Run: headless pygame with SDL's dummy video driver; simulated clock (each Clock.tick advances the game by its frame time, no real sleeping); random seed 0; keys injected as events and as key.get_pressed() state; no mouse input.
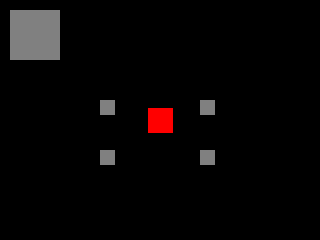
Frame 1 of 4 · flips 1–60 · no input
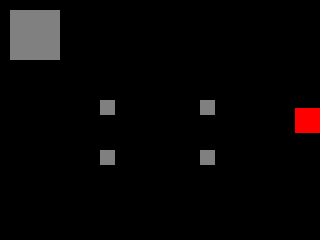
Frame 2 of 4 · flips 61–180 · tapped SPACE, RETURN · held RIGHT (→), D
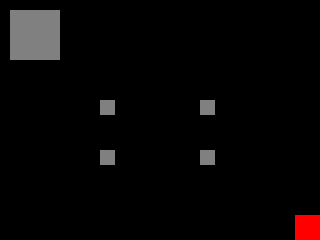
Frame 3 of 4 · flips 181–300 · held DOWN (↓), S
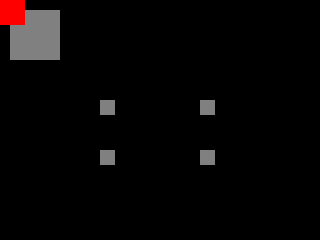
Frame 4 of 4 · flips 301–420 · held LEFT (←), A, UP (↑), W

The pygame program that drew these frames:

#!/usr/bin/python
# vim: set fileencoding=utf-8

# Demonstrační příklady využívající knihovnu Pygame

# Příklad číslo 20: použití spritů, pohyblivý sprite


import pygame, sys, os, math

# Nutno importovat kvůli konstantám QUIT atd.
from pygame.locals import *

# Velikost okna aplikace
WIDTH = 320
HEIGHT = 240



# Třída představující sprite zobrazený jako jednobarevný čtverec.
class BlockySprite(pygame.sprite.Sprite):
    # Konstruktor
    def __init__(self, color, size, x, y):
        # Nejprve je nutné zavolat konstruktor předka,
        # tj. konstruktor třídy pygame.sprite.Sprite:
        pygame.sprite.Sprite.__init__(self)

        # Vytvoření obrázku představujícího vizuální obraz spritu:
        self.image = pygame.Surface([size,size])
        self.image.fill(color)

        # Vytvoření obalového obdélníku
        # (velikost se získá z rozměru obrázku)
        self.rect = self.image.get_rect()
        self.rect.x = x
        self.rect.y = y

        # Počáteční rychlost spritu
        self.speed_x = 0
        self.speed_y = 0



# Inicializace knihovny Pygame
pygame.init()

clock = pygame.time.Clock()

# Vytvoření okna pro vykreslování
display = pygame.display.set_mode([WIDTH, HEIGHT])

# Nastavení titulku okna
pygame.display.set_caption('Pygame test #20')

# Konstanty s n-ticemi představujícími základní barvy
BLACK   = (  0,   0,   0)
RED     = (255,   0,   0)
GRAY    = (128, 128, 128)

# Objekt sdružující všechny sprity
all_sprites = pygame.sprite.Group()

# Vytvoření dvojice spritů - zdi a hráče
wall1  = BlockySprite(GRAY, 50, 10, 10)
wall2  = BlockySprite(GRAY, 15, 100, 100)
wall3  = BlockySprite(GRAY, 15, 100, 150)
wall4  = BlockySprite(GRAY, 15, 200, 100)
wall5  = BlockySprite(GRAY, 15, 200, 150)
player = BlockySprite(RED,  25, WIDTH/2-12, HEIGHT/2-12)

# Přidání několika dalších spritů do seznamu
# (jen jeden sprite bude pohyblivý)
all_sprites.add(wall1)
all_sprites.add(wall2)
all_sprites.add(wall3)
all_sprites.add(wall4)
all_sprites.add(wall5)
all_sprites.add(player)



# Posun všech spritů ve skupině na základě jejich rychlosti
def move_sprites(sprite_group, playground_width, playground_height):
    for sprite in sprite_group:
        # Posun spritu
        sprite.rect.x = sprite.rect.x + sprite.speed_x
        sprite.rect.y = sprite.rect.y + sprite.speed_y
        # Kontrola, zda sprite nenarazil do okrajů okna
        if sprite.rect.x < 0:
            sprite.rect.x = 0
            sprite.speed_x = 0
        if sprite.rect.x + sprite.rect.width > playground_width:
            sprite.rect.x = playground_width - sprite.rect.width
            sprite.speed_x = 0
        if sprite.rect.y < 0:
            sprite.rect.y = 0
            sprite.speed_y = 0
        if sprite.rect.y + sprite.rect.height > playground_height:
            sprite.rect.y = playground_height - sprite.rect.height
            sprite.speed_y = 0



# Vykreslení celé scény na obrazovku
def draw_scene(display, background_color, sprite_group):
    # Vyplnění plochy okna černou barvou
    display.fill(background_color)
    # Vykreslení celé skupiny spritů do bufferu
    sprite_group.draw(display)
    # Obnovení obsahu obrazovky (překlopení zadního a předního bufferu)
    pygame.display.update()



# Zjistí kolize spritu se "stěnami"
def check_collisions(player, sprite_group):
    hit_list = pygame.sprite.spritecollide(player, sprite_group, False)
    collisions = len(hit_list)
    # Přenastavení titulku okna
    pygame.display.set_caption('Pygame test #20: collisions ' + str(collisions))



# Hlavní herní smyčka
while True:
    # Načtení a zpracování všech událostí z fronty
    for event in pygame.event.get():
        if event.type == QUIT:
            pygame.quit()
            sys.exit()
        if event.type == KEYDOWN:
            if event.key == K_ESCAPE:
                pygame.quit()
                sys.exit()
            # Stiskem kurzorových kláves je možné měnit směr pohybu spritu
            elif event.key == pygame.K_LEFT:
                player.speed_x = -3
            elif event.key == pygame.K_RIGHT:
                player.speed_x = +3
            elif event.key == pygame.K_UP:
                player.speed_y = -3
            elif event.key == pygame.K_DOWN:
                player.speed_y = +3
        if event.type == KEYUP:
            # Puštění kurzorových kláves vede k zastavení pohybu spritu
            if event.key == pygame.K_LEFT:
                player.speed_x = 0
            elif event.key == pygame.K_RIGHT:
                player.speed_x = 0
            elif event.key == pygame.K_UP:
                player.speed_y = 0
            elif event.key == pygame.K_DOWN:
                player.speed_y = 0

    move_sprites(all_sprites, display.get_width(), display.get_height())
    check_collisions(player, all_sprites)
    draw_scene(display, BLACK, all_sprites)
    clock.tick(20)

# finito
